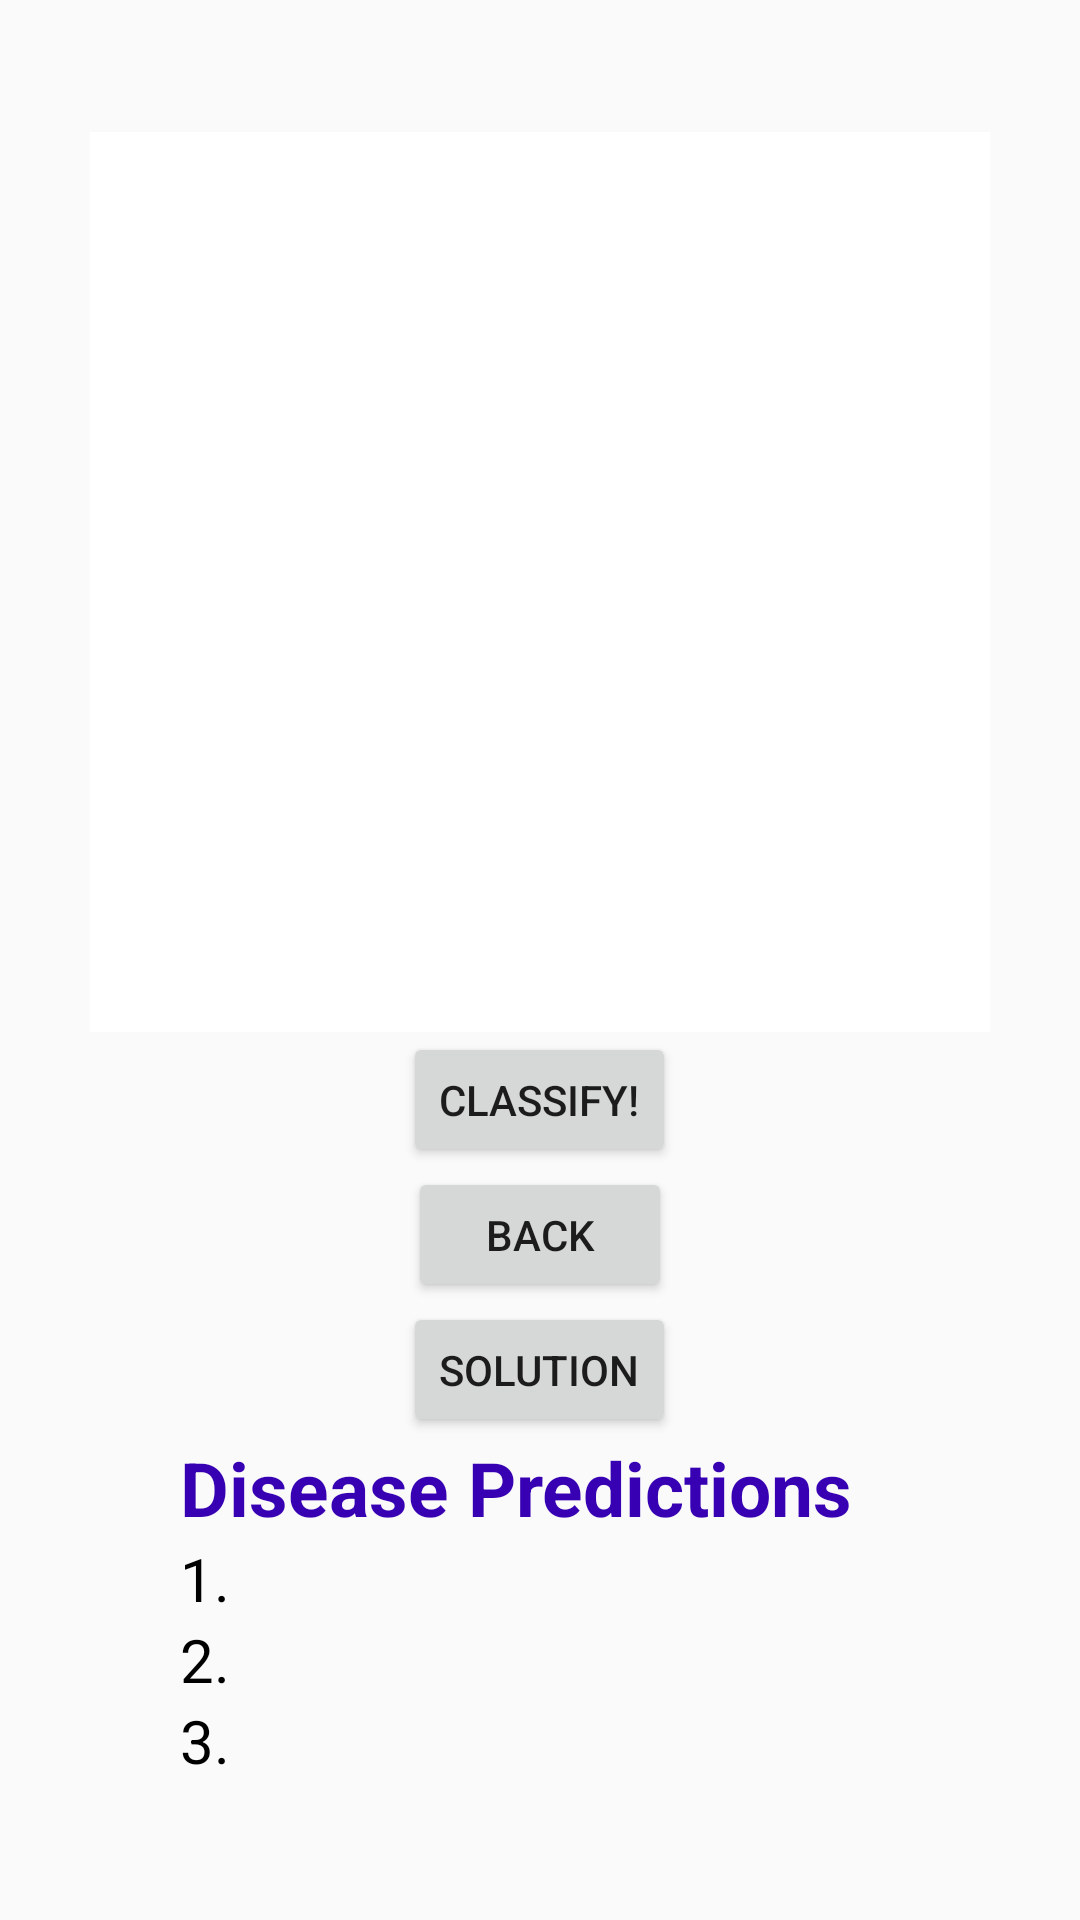

The Android layout XML behind this screen, and the referenced resources:
<!-- AndroidManifest.xml: application theme AppTheme -->
<!-- res/layout/activity_classify.xml -->
<?xml version="1.0" encoding="utf-8"?>
<RelativeLayout xmlns:android="http://schemas.android.com/apk/res/android"
    xmlns:app="http://schemas.android.com/apk/res-auto"
    xmlns:tools="http://schemas.android.com/tools"
    android:layout_width="match_parent"
    android:layout_height="match_parent"
    tools:context=".Classify">

    <ImageView
        android:id="@+id/selected_image"
        android:layout_width="300dp"
        android:layout_height="300dp"
        android:layout_alignParentTop="true"
        android:layout_centerHorizontal="true"
        android:layout_marginTop="44dp"
        android:layout_below="@id/selected_image"
        app:srcCompat="@android:color/background_light" />

    <Button
        android:id="@+id/classify_image"
        android:layout_width="wrap_content"
        android:layout_height="45dp"
        android:layout_below="@id/selected_image"
        android:layout_centerHorizontal="true"
        android:text="Classify!" />

    <Button
        android:id="@+id/back_button"
        android:layout_width="wrap_content"
        android:layout_height="45dp"
        android:layout_below="@id/classify_image"
        android:layout_centerHorizontal="true"
        android:text="Back" />

    <Button
        android:id="@+id/sol_button"
        android:layout_width="wrap_content"
        android:layout_height="45dp"
        android:layout_below="@id/back_button"
        android:layout_centerHorizontal="true"
        android:text="Solution" />


    <LinearLayout
        android:id="@+id/labels"
        android:layout_width="match_parent"
        android:layout_height="89dp"
        android:layout_alignParentBottom="true"
        android:layout_below="@+id/sol_button"
        android:layout_gravity="center"
        android:layout_marginBottom="44dp"
        android:orientation="vertical">

        <LinearLayout
            android:layout_width="370dp"
            android:layout_height="wrap_content"
            android:layout_gravity="center"
            android:gravity="center"
            android:orientation="horizontal">

            <TextView
                android:id="@+id/lableText"
                android:textColor="@color/colorPrimaryDark"
                android:layout_width="240dp"
                android:layout_height="wrap_content"
                android:text="Disease Predictions"
                android:textSize="25sp"
                android:textStyle="bold" />

            
                
                
                
                
                
                

        </LinearLayout>

        <LinearLayout
            android:layout_width="370dp"
            android:layout_height="wrap_content"
            android:layout_gravity="center"
            android:gravity="center"
            android:orientation="horizontal">

            <TextView
                android:id="@+id/label1"
                android:layout_width="240dp"
                android:layout_height="wrap_content"
                android:text="1."
                android:textColor="#000000"
                android:textSize="20sp" />

            
                
                
                
                
                

        </LinearLayout>

        <LinearLayout
            android:layout_width="370dp"
            android:layout_height="wrap_content"
            android:layout_gravity="center"
            android:gravity="center"
            android:orientation="horizontal">

            <TextView
                android:id="@+id/label2"
                android:layout_width="240dp"
                android:layout_height="wrap_content"
                android:text="2."
                android:textColor="#000000"
                android:textSize="20sp" />

            
                
                
                
                
                

        </LinearLayout>

        <LinearLayout
            android:layout_width="370dp"
            android:layout_height="wrap_content"
            android:layout_gravity="center"
            android:gravity="center"
            android:orientation="horizontal">

            <TextView
                android:id="@+id/label3"
                android:layout_width="240dp"
                android:layout_height="wrap_content"
                android:text="3."
                android:textColor="#000000"
                android:textSize="20sp" />

            
                
                
                
                
                

        </LinearLayout>
    </LinearLayout>



</RelativeLayout>
<!-- resources referenced by this layout -->
<resources>
  <style name="AppTheme" parent="Theme.AppCompat.Light.NoActionBar">
          
          <item name="colorPrimary">@color/colorPrimary</item>
          <item name="colorPrimaryDark">@color/colorPrimaryDark</item>
          <item name="colorAccent">@color/colorAccent</item>
      </style>
  <!-- not gathered from this repository: default colours our renderer supplied (Android Studio template values) -->
  <color name="colorPrimary">#FF6200EE</color>
  <color name="colorPrimaryDark">#FF3700B3</color>
  <color name="colorAccent">#FF03DAC5</color>
</resources>
